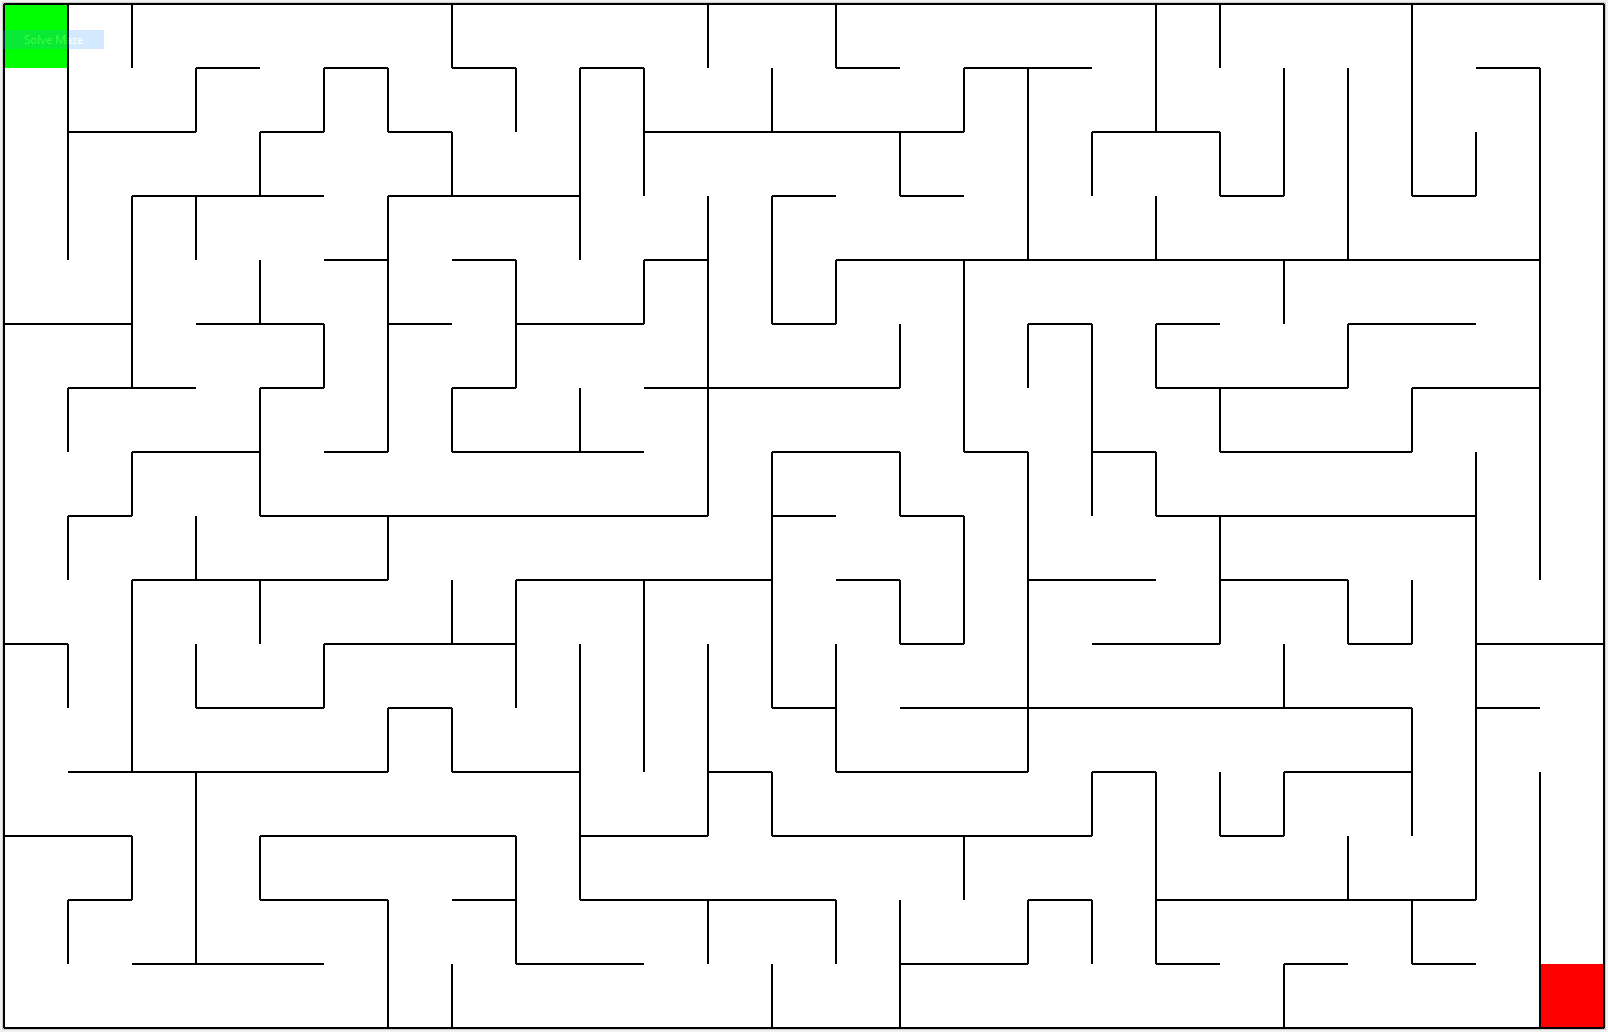

The data file committed next to this chart (first rows):
col_nr, row_nr, cell_size, visited, blocked, start, end, wall_top, wall_right, wall_bottom, wall_left
0, 0, 64, True, False, True, False, True, True, False, True
1, 0, 64, True, False, False, False, True, True, False, True
2, 0, 64, True, False, False, False, True, False, False, True
3, 0, 64, True, False, False, False, True, False, True, False
4, 0, 64, True, False, False, False, True, False, False, False
5, 0, 64, True, False, False, False, True, False, True, False
6, 0, 64, True, False, False, False, True, True, False, False
7, 0, 64, True, False, False, False, True, False, True, True
8, 0, 64, True, False, False, False, True, False, False, False
9, 0, 64, True, False, False, False, True, False, True, False
10, 0, 64, True, False, False, False, True, True, False, False
11, 0, 64, True, False, False, False, True, False, False, True
12, 0, 64, True, False, False, False, True, True, False, False
13, 0, 64, True, False, False, False, True, False, True, True
14, 0, 64, True, False, False, False, True, False, False, False
15, 0, 64, True, False, False, False, True, False, True, False
16, 0, 64, True, False, False, False, True, False, True, False
17, 0, 64, True, False, False, False, True, True, False, False
18, 0, 64, True, False, False, False, True, True, False, True
19, 0, 64, True, False, False, False, True, False, False, True
20, 0, 64, True, False, False, False, True, False, False, False
21, 0, 64, True, False, False, False, True, True, False, False
22, 0, 64, True, False, False, False, True, False, False, True
23, 0, 64, True, False, False, False, True, False, True, False
24, 0, 64, True, False, False, False, True, True, False, False
0, 1, 64, True, False, False, False, False, True, False, True
1, 1, 64, True, False, False, False, False, False, True, True
2, 1, 64, True, False, False, False, False, True, True, False
3, 1, 64, True, False, False, False, True, False, False, True
4, 1, 64, True, False, False, False, False, True, True, False
5, 1, 64, True, False, False, False, True, True, False, True
6, 1, 64, True, False, False, False, False, False, True, True
7, 1, 64, True, False, False, False, True, True, False, False
8, 1, 64, True, False, False, False, False, True, False, True
9, 1, 64, True, False, False, False, True, True, False, True
10, 1, 64, True, False, False, False, False, False, True, True
11, 1, 64, True, False, False, False, False, True, True, False
12, 1, 64, True, False, False, False, False, False, True, True
13, 1, 64, True, False, False, False, True, False, True, False
14, 1, 64, True, False, False, False, False, True, True, False
15, 1, 64, True, False, False, False, True, True, False, True
16, 1, 64, True, False, False, False, True, False, False, True
17, 1, 64, True, False, False, False, False, True, True, False
18, 1, 64, True, False, False, False, False, False, True, True
19, 1, 64, True, False, False, False, False, True, False, False
20, 1, 64, True, False, False, False, False, True, False, True
21, 1, 64, True, False, False, False, False, True, False, True
22, 1, 64, True, False, False, False, False, False, False, True
23, 1, 64, True, False, False, False, True, True, False, False
24, 1, 64, True, False, False, False, False, True, False, True
0, 2, 64, True, False, False, False, False, True, False, True
1, 2, 64, True, False, False, False, True, False, False, True
2, 2, 64, True, False, False, False, True, False, True, False
3, 2, 64, True, False, False, False, False, True, True, False
4, 2, 64, True, False, False, False, True, False, True, True
5, 2, 64, True, False, False, False, False, False, False, False
6, 2, 64, True, False, False, False, True, True, True, False
7, 2, 64, True, False, False, False, False, False, True, True
8, 2, 64, True, False, False, False, False, True, True, False
9, 2, 64, True, False, False, False, False, True, False, True
... 340 more rows
